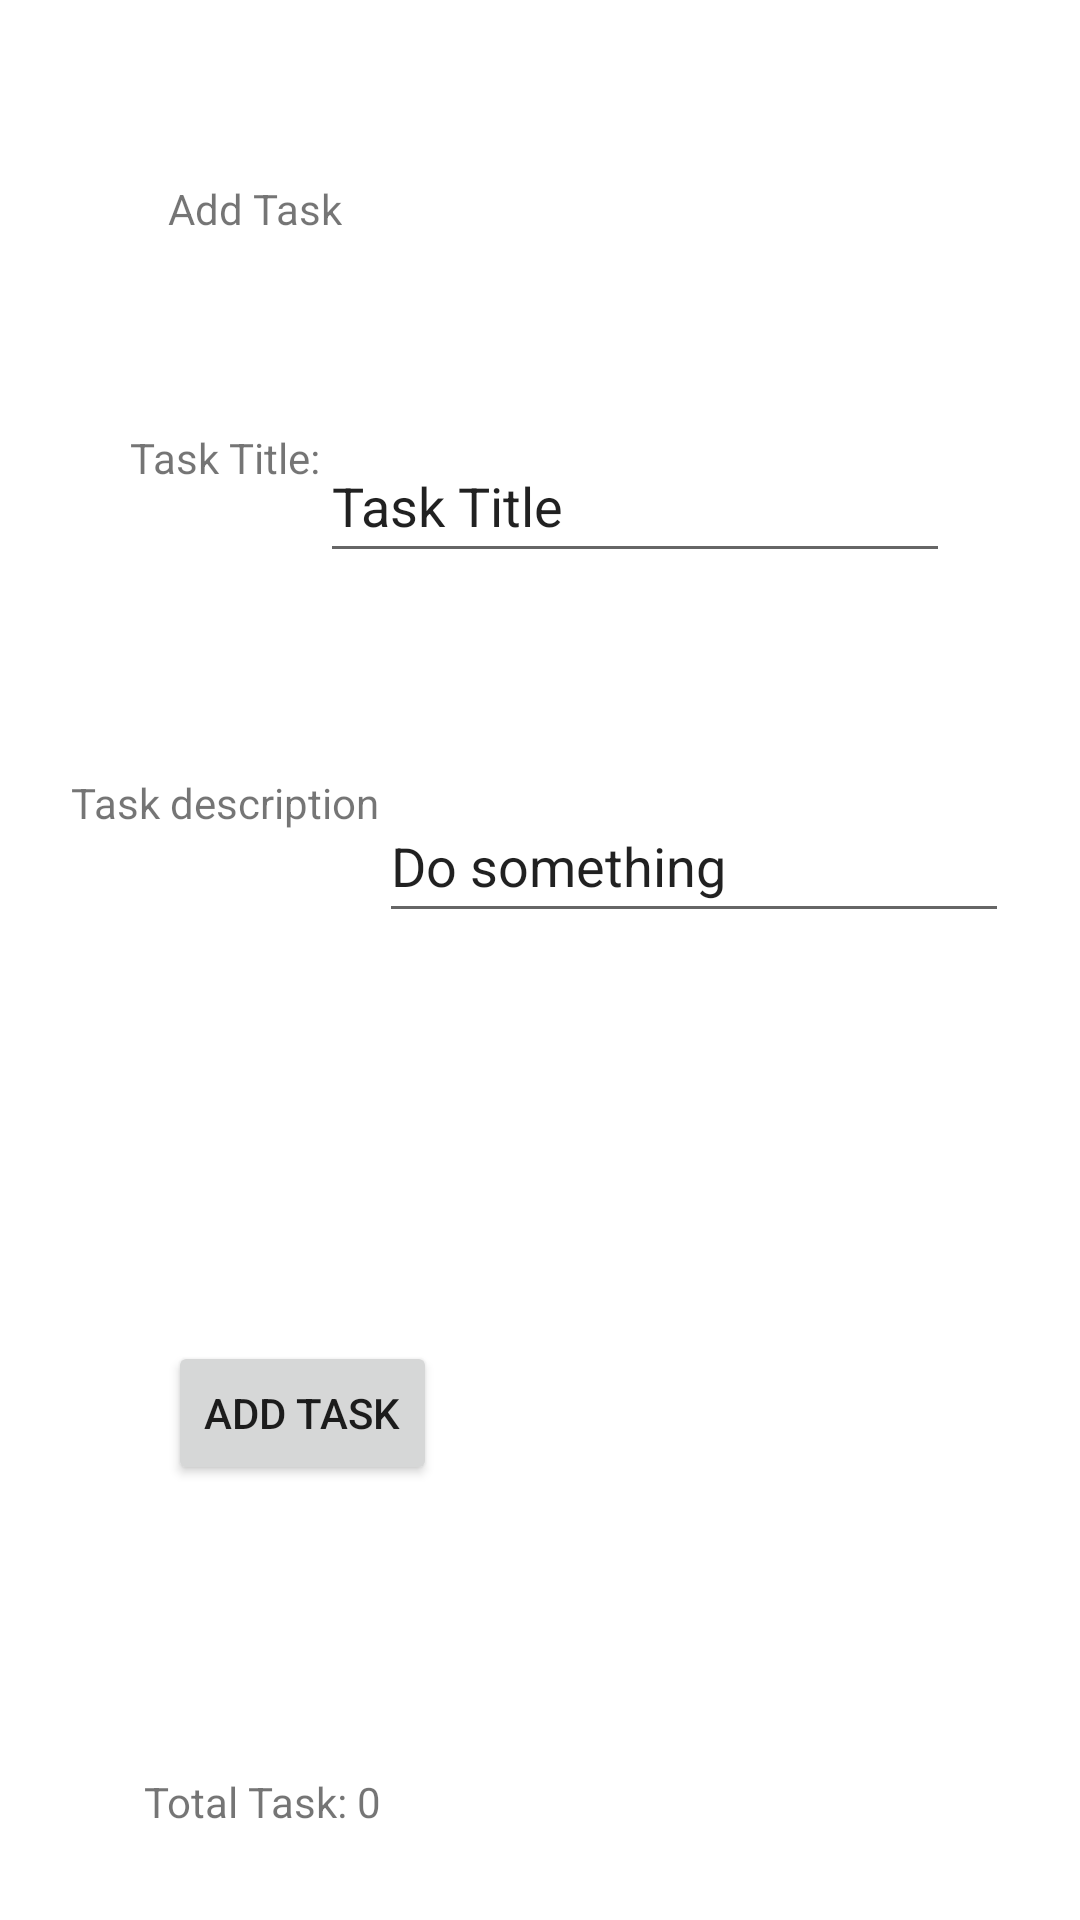

The Android layout XML behind this screen, and the referenced resources:
<!-- AndroidManifest.xml: application theme Theme.TaskMaster -->
<!-- res/layout/activity_add_task.xml -->
<?xml version="1.0" encoding="utf-8"?>
<androidx.constraintlayout.widget.ConstraintLayout xmlns:android="http://schemas.android.com/apk/res/android"
    xmlns:app="http://schemas.android.com/apk/res-auto"
    xmlns:tools="http://schemas.android.com/tools"
    android:layout_width="match_parent"
    android:layout_height="match_parent"
    tools:context=".activities.AddTaskActivity">

    <TextView
        android:id="@+id/addTaskActivityTitleView"
        android:layout_width="wrap_content"
        android:layout_height="wrap_content"
        android:layout_marginStart="56dp"
        android:layout_marginTop="60dp"
        android:text="@string/add_task"
        app:layout_constraintStart_toStartOf="parent"
        app:layout_constraintTop_toTopOf="parent"
        tools:textSize="32sp" />

    <Button
        android:id="@+id/addTaskActivityBtn"
        android:layout_width="wrap_content"
        android:layout_height="wrap_content"
        android:layout_marginStart="56dp"
        android:layout_marginTop="368dp"
        android:contentDescription="@string/addTaskBtn"
        android:text="@string/add_task"
        app:layout_constraintStart_toStartOf="parent"
        app:layout_constraintTop_toBottomOf="@+id/addTaskActivityTitleView"
        tools:ignore="RedundantDescriptionCheck" />

    <TextView
        android:id="@+id/addTaskActivityTotalTaskCount"
        android:layout_width="wrap_content"
        android:layout_height="wrap_content"
        android:layout_marginStart="48dp"
        android:layout_marginTop="96dp"
        android:text="@string/total_task"
        app:layout_constraintStart_toStartOf="parent"
        app:layout_constraintTop_toBottomOf="@+id/addTaskActivityBtn" />

    <EditText
        android:id="@+id/addTaskActivityTaskDecriptionEdit"
        android:layout_width="wrap_content"
        android:layout_height="wrap_content"
        android:layout_marginTop="72dp"
        android:autofillHints=""
        android:ems="10"
        android:hint="@string/taskDescriptionHint"
        android:inputType="textPersonName"
        android:minHeight="48dp"
        android:text="@string/doSomething"
        app:layout_constraintEnd_toEndOf="parent"
        app:layout_constraintHorizontal_bias="0.5"
        app:layout_constraintStart_toEndOf="@+id/addTaskActivityTaskDecription"
        app:layout_constraintTop_toBottomOf="@+id/addTaskTitleEdit" />

    <TextView
        android:id="@+id/addTaskActivityTaskTitleView"
        android:layout_width="wrap_content"
        android:layout_height="wrap_content"
        android:layout_marginTop="64dp"
        android:text="@string/taskTitle"
        app:layout_constraintEnd_toStartOf="@+id/addTaskTitleEdit"
        app:layout_constraintHorizontal_bias="0.5"
        app:layout_constraintHorizontal_chainStyle="packed"
        app:layout_constraintStart_toStartOf="parent"
        app:layout_constraintTop_toBottomOf="@+id/addTaskActivityTitleView" />

    <EditText
        android:id="@+id/addTaskTitleEdit"
        android:layout_width="wrap_content"
        android:layout_height="wrap_content"
        android:layout_marginTop="64dp"
        android:autofillHints=""
        android:ems="10"
        android:hint="@string/taskTitleHint"
        android:inputType="textPersonName"
        android:minHeight="48dp"
        android:text="@string/task_titleLabel"
        app:layout_constraintEnd_toEndOf="parent"
        app:layout_constraintHorizontal_bias="0.5"
        app:layout_constraintStart_toEndOf="@+id/addTaskActivityTaskTitleView"
        app:layout_constraintTop_toBottomOf="@+id/addTaskActivityTitleView" />

    <TextView
        android:id="@+id/addTaskActivityTaskDecription"
        android:layout_width="wrap_content"
        android:layout_height="wrap_content"
        android:layout_marginTop="96dp"
        android:text="@string/tD"
        app:layout_constraintEnd_toStartOf="@+id/addTaskActivityTaskDecriptionEdit"
        app:layout_constraintHorizontal_bias="0.5"
        app:layout_constraintHorizontal_chainStyle="packed"
        app:layout_constraintStart_toStartOf="parent"
        app:layout_constraintTop_toBottomOf="@+id/addTaskActivityTaskTitleView" />

    <TextView
        android:id="@+id/addTaskActivitySumittedTextView"
        android:layout_width="wrap_content"
        android:layout_height="wrap_content"
        android:layout_marginStart="48dp"
        android:layout_marginTop="48dp"
        android:text="@string/textViewSubmitted"
        android:visibility="invisible"
        app:layout_constraintStart_toStartOf="parent"
        app:layout_constraintTop_toBottomOf="@+id/addTaskActivityBtn" />

</androidx.constraintlayout.widget.ConstraintLayout>
<!-- resources referenced by this layout -->
<resources>
  <string name="addTaskBtn">Add Task Button</string>
  <string name="add_task">Add Task</string>
  <string name="doSomething">Do something</string>
  <string name="tD">Task description</string>
  <string name="taskDescriptionHint">Description Hint</string>
  <string name="taskTitle">Task Title:</string>
  <string name="taskTitleHint">Task Hint</string>
  <string name="task_titleLabel">Task Title</string>
  <string name="textViewSubmitted">Submitted!</string>
  <string name="total_task">Total Task: 0</string>
  <style name="Theme.TaskMaster" parent="Theme.MaterialComponents.DayNight.DarkActionBar">
          
          <item name="colorPrimary">@color/purple_500</item>
          <item name="colorPrimaryVariant">@color/purple_700</item>
          <item name="colorOnPrimary">@color/white</item>
          
          <item name="colorSecondary">@color/teal_200</item>
          <item name="colorSecondaryVariant">@color/teal_700</item>
          <item name="colorOnSecondary">@color/black</item>
          
          <item name="android:statusBarColor">?attr/colorPrimaryVariant</item>
          
      </style>
  <!-- not gathered from this repository: default colours our renderer supplied (Android Studio template values) -->
  <color name="purple_500">#FF6200EE</color>
  <color name="purple_700">#FF3700B3</color>
  <color name="teal_200">#FF03DAC5</color>
  <color name="teal_700">#FF018786</color>
  <color name="black">#FF000000</color>
  <color name="white">#FFFFFFFF</color>
</resources>
